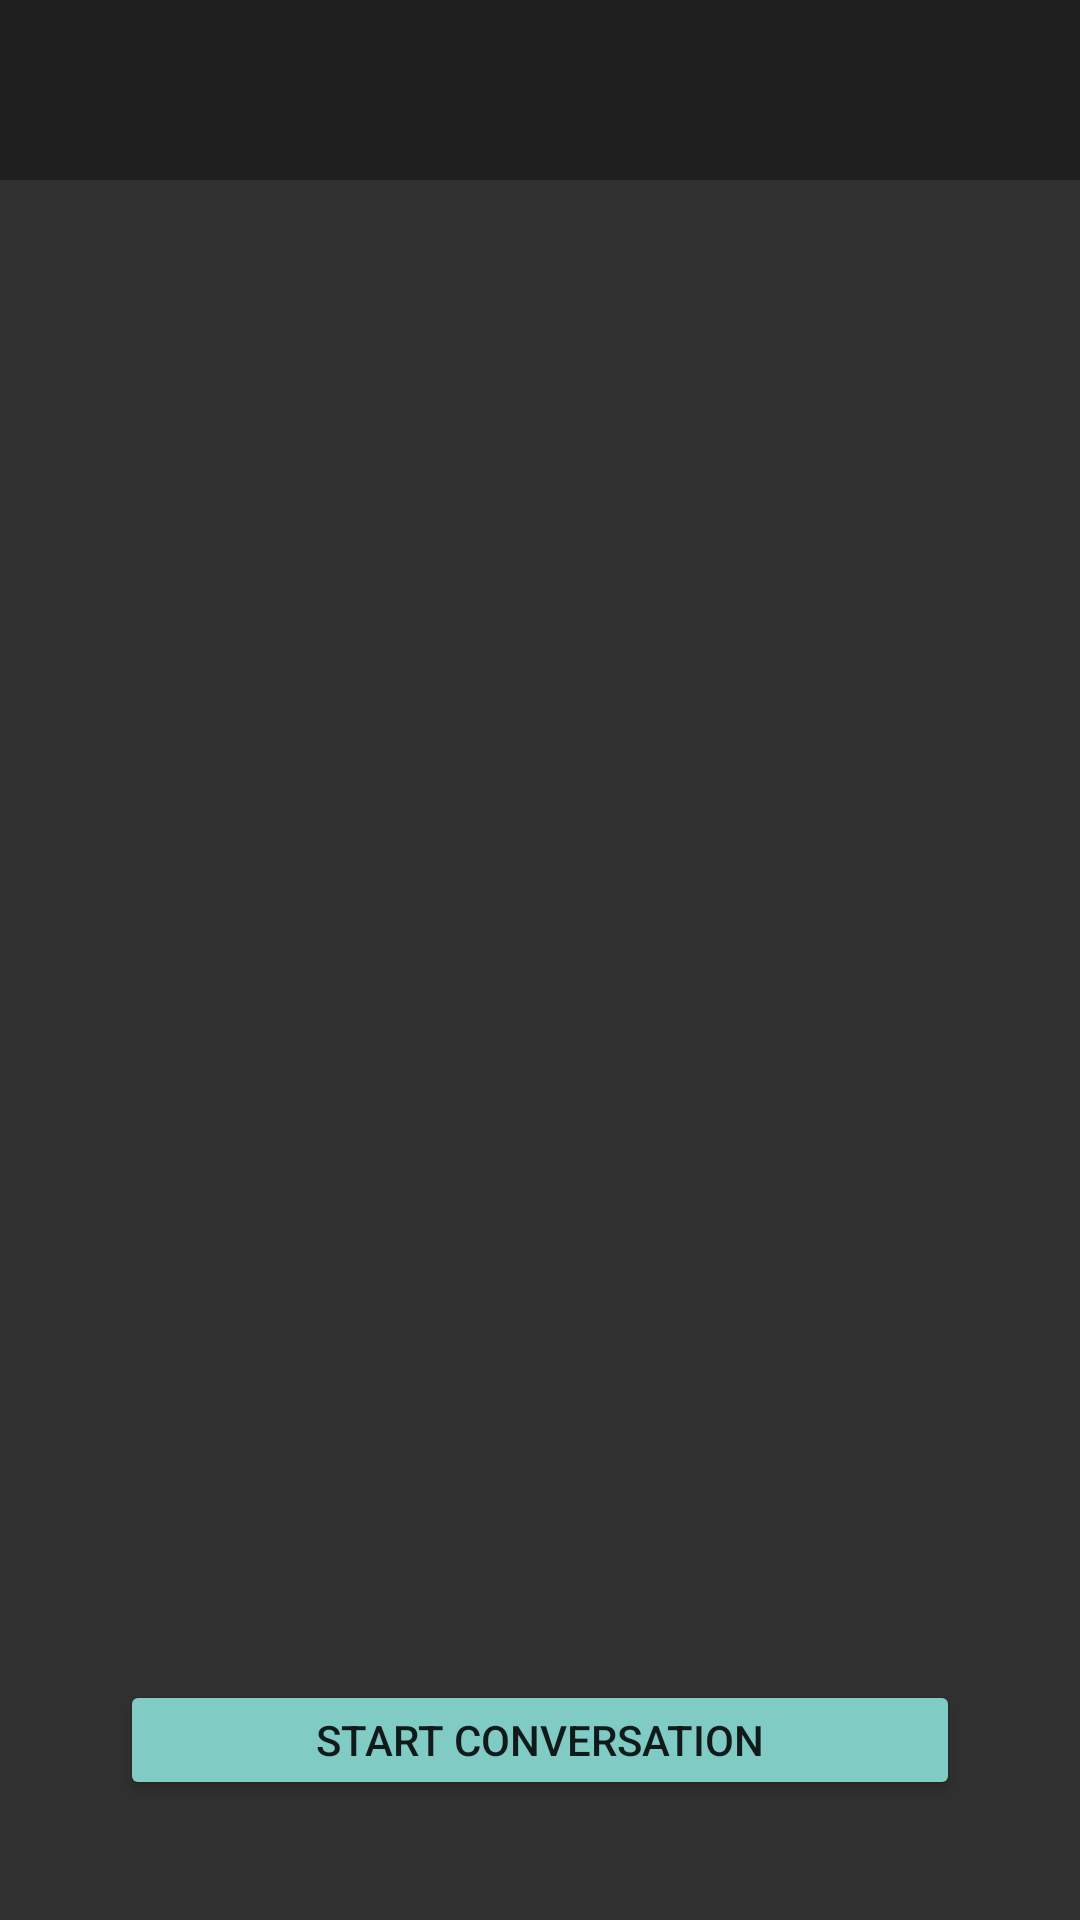

Android layout source for this screen:
<!-- AndroidManifest.xml: application theme Theme.AppCompat.NoActionBar -->
<!-- res/layout/activity_chat.xml -->
<?xml version="1.0" encoding="utf-8"?>
<RelativeLayout
    xmlns:android="http://schemas.android.com/apk/res/android"
    android:layout_width="match_parent"
    android:layout_height="match_parent"
    android:orientation="vertical"
    android:layout_alignParentBottom="true"
    >

    <include layout="@layout/nav"
        android:id="@+id/nav"
        ></include>

    <ListView
        android:id="@+id/chatlist"
        android:layout_below="@+id/nav"
        android:layout_above="@id/conversation"
        android:layout_width="match_parent"
        android:layout_height="wrap_content" >
    </ListView>

    <Button
        android:id="@+id/conversation"
        style="@style/RoundedCornerButton"
        android:layout_width="wrap_content"
        android:layout_height="40dp"
        android:layout_alignParentStart="true"
        android:layout_alignParentEnd="true"
        android:layout_alignParentBottom="true"
        android:layout_gravity="bottom|center_vertical"
        android:layout_marginStart="40dp"
        android:layout_marginEnd="40dp"
        android:layout_marginBottom="40dp"
        android:text="Start conversation"></Button>
</RelativeLayout>
<!-- res/layout/nav.xml (included above) -->
<?xml version="1.0" encoding="utf-8"?>
<LinearLayout
    xmlns:android="http://schemas.android.com/apk/res/android" android:layout_width="match_parent"
    android:layout_height="60dp"
    android:orientation="horizontal"
    android:background="@color/colorDarkGreen"
    >

    <TextView
        android:id="@+id/text"
        style="@android:style/Widget.Holo.TextView"
        android:layout_width="wrap_content"
        android:layout_height="wrap_content"
        android:layout_margin="15dp"
        android:text=""
        android:textColor="@color/colorWhite"
        android:textSize="20dp"
        android:layout_weight="1"
        android:gravity="left"
        >

    </TextView>
    <TextView
        android:id="@+id/textEnd"
        style="@android:style/Widget.Holo.TextView"
        android:layout_width="wrap_content"
        android:layout_height="wrap_content"
        android:layout_margin="15dp"
        android:text=""
        android:gravity="right"
        android:textColor="@color/colorWhite"
        android:textSize="20dp"
        android:layout_weight="1"
        >


    </TextView>

</LinearLayout>
<!-- resources referenced by this layout -->
<resources>
  <color name="colorDarkGreen">#1f1f1f</color>
  <color name="colorWhite">#fff</color>
  <style name="RoundedCornerButton" parent="@style/Widget.AppCompat.Button.Colored">
          <item name="background">@drawable/back</item>
          <item name="colorButtonNormal">#1a237e</item>
          <item name="colorControlHighlight">#673ab7</item>
      </style>
  <!-- drawable back (drawable) -->
  <?xml version="1.0" encoding="utf-8"?>
  <inset xmlns:android="http://schemas.android.com/apk/res/android"
      android:insetBottom="6dp"
      android:insetLeft="4dp"
      android:insetRight="4dp"
      android:insetTop="6dp">
      <ripple android:color="?attr/colorControlHighlight">
          <item>
              <shape android:shape="rectangle"
                  android:tint="#0091ea">
                  <corners android:radius="70dp"/>
                  <solid android:color="#1a237e"/>
                  <padding android:bottom="6dp"/>
              </shape>
          </item>
      </ripple>
  </inset>
</resources>
